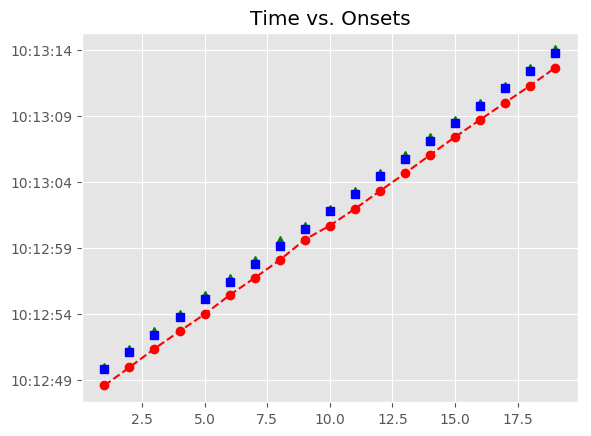

Source data for this figure (header and first rows):
, Asynchrony, Tap Onset, Test, True Onset, User ID, IOI, Max, Min, Sanitized Tap Onset, Sanitized Asynchrony, Sanitized Mean Asynchrony, Sanitized Std Dev Asynchrony, Mean Asynchrony, Std Dev Asynchrony, Missed Taps, Phase Correction Response
1, -1219, 2018-06-14 10:12:48.571302000, A2a1, 2018-06-14 10:12:49.790427000, 824.0, 0 days 00:00:01.323537000, 2018-06-14 10:12:50.452195500, 2018-06-14 10:12:49.117048000, 2018-06-14 10:12:49.946309000, 155.9, 260.9, 74.6, -1081, 82.47, 0, 91.62
2, -1168, 2018-06-14 10:12:49.946309000, A2a1, 2018-06-14 10:12:51.113964000, 824.0, 0 days 00:00:01.323538000, 2018-06-14 10:12:51.775733000, 2018-06-14 10:12:50.452195500, 2018-06-14 10:12:51.361467000, 247.5, 260.9, 74.6, -1081, 82.47, 0, -4.446
3, -1076, 2018-06-14 10:12:51.361467000, A2a1, 2018-06-14 10:12:52.437502000, 824.0, 0 days 00:00:01.346757000, 2018-06-14 10:12:53.110880500, 2018-06-14 10:12:51.775733000, 2018-06-14 10:12:52.680559000, 243.1, 260.9, 74.6, -1081, 82.47, 0, -51.82
4, -1104, 2018-06-14 10:12:52.680559000, A2a1, 2018-06-14 10:12:53.784259000, 824.0, 0 days 00:00:01.323537000, 2018-06-14 10:12:54.446027500, 2018-06-14 10:12:53.110880500, 2018-06-14 10:12:53.975500000, 191.2, 260.9, 74.6, -1081, 82.47, 0, 125.5
5, -1132, 2018-06-14 10:12:53.975500000, A2a1, 2018-06-14 10:12:55.107796000, 824.0, 0 days 00:00:01.346758000, 2018-06-14 10:12:55.781175000, 2018-06-14 10:12:54.446027500, 2018-06-14 10:12:55.424492000, 316.7, 260.9, 74.6, -1081, 82.47, 0, -37.95
6, -1030, 2018-06-14 10:12:55.424492000, A2a1, 2018-06-14 10:12:56.454554000, 824.0, 0 days 00:00:01.323537000, 2018-06-14 10:12:57.116322500, 2018-06-14 10:12:55.781175000, 2018-06-14 10:12:56.733304000, 278.8, 260.9, 74.6, -1081, 82.47, 0, 28.6
7, -1045, 2018-06-14 10:12:56.733304000, A2a1, 2018-06-14 10:12:57.778091000, 824.0, 0 days 00:00:01.346758000, 2018-06-14 10:12:58.451470000, 2018-06-14 10:12:57.116322500, 2018-06-14 10:12:58.085442000, 307.4, 260.9, 74.6, -1081, 82.47, 0, 203.6
8, -1039, 2018-06-14 10:12:58.085442000, A2a1, 2018-06-14 10:12:59.124849000, 824.0, 0 days 00:00:01.323537000, 2018-06-14 10:12:59.786617500, 2018-06-14 10:12:58.451470000, 2018-06-14 10:12:59.635768000, 510.9, 260.9, 74.6, -1081, 82.47, 0, -256.3
9, -812.6, 2018-06-14 10:12:59.635768000, A2a1, 2018-06-14 10:13:00.448386000, 824.0, 0 days 00:00:01.323537000, 2018-06-14 10:13:01.110154500, 2018-06-14 10:12:59.786617500, 2018-06-14 10:13:00.702998000, 254.6, 260.9, 74.6, -1081, 82.47, 0, -58.24
10, -1069, 2018-06-14 10:13:00.702998000, A2a1, 2018-06-14 10:13:01.771923000, 824.0, 0 days 00:00:01.346758000, 2018-06-14 10:13:02.445302000, 2018-06-14 10:13:01.110154500, 2018-06-14 10:13:01.968296000, 196.4, 260.9, 74.6, -1081, 82.47, 0, 12.72
11, -1150, 2018-06-14 10:13:01.968296000, A2a1, 2018-06-14 10:13:03.118681000, 824.0, 0 days 00:00:01.323537000, 2018-06-14 10:13:03.780449500, 2018-06-14 10:13:02.445302000, 2018-06-14 10:13:03.327774000, 209.1, 260.9, 74.6, -1081, 82.47, 0, 11.64
12, -1114, 2018-06-14 10:13:03.327774000, A2a1, 2018-06-14 10:13:04.442218000, 824.0, 0 days 00:00:01.346757000, 2018-06-14 10:13:05.115596500, 2018-06-14 10:13:03.780449500, 2018-06-14 10:13:04.662953000, 220.7, 260.9, 74.6, -1081, 82.47, 0, 49.85
13, -1126, 2018-06-14 10:13:04.662953000, A2a1, 2018-06-14 10:13:05.788975000, 824.0, 0 days 00:00:01.323538000, 2018-06-14 10:13:06.450744000, 2018-06-14 10:13:05.115596500, 2018-06-14 10:13:06.059560000, 270.6, 260.9, 74.6, -1081, 82.47, 0, 43.06
14, -1053, 2018-06-14 10:13:06.059560000, A2a1, 2018-06-14 10:13:07.112513000, 824.0, 0 days 00:00:01.346757000, 2018-06-14 10:13:07.785891500, 2018-06-14 10:13:06.450744000, 2018-06-14 10:13:07.426163000, 313.6, 260.9, 74.6, -1081, 82.47, 0, -42.06
15, -1033, 2018-06-14 10:13:07.426163000, A2a1, 2018-06-14 10:13:08.459270000, 824.0, 0 days 00:00:01.323538000, 2018-06-14 10:13:09.121039000, 2018-06-14 10:13:07.785891500, 2018-06-14 10:13:08.730857000, 271.6, 260.9, 74.6, -1081, 82.47, 0, -23.37
16, -1052, 2018-06-14 10:13:08.730857000, A2a1, 2018-06-14 10:13:09.782808000, 824.0, 0 days 00:00:01.323537000, 2018-06-14 10:13:10.444576500, 2018-06-14 10:13:09.121039000, 2018-06-14 10:13:10.031021000, 248.2, 260.9, 74.6, -1081, 82.47, 0, -32.98
17, -1075, 2018-06-14 10:13:10.031021000, A2a1, 2018-06-14 10:13:11.106345000, 824.0, 0 days 00:00:01.346757000, 2018-06-14 10:13:11.779723500, 2018-06-14 10:13:10.444576500, 2018-06-14 10:13:11.321576000, 215.2, 260.9, 74.6, -1081, 82.47, 0, 7.801
18, -1132, 2018-06-14 10:13:11.321576000, A2a1, 2018-06-14 10:13:12.453102000, 824.0, 0 days 00:00:01.323538000, 2018-06-14 10:13:13.114871000, 2018-06-14 10:13:11.779723500, 2018-06-14 10:13:12.676134000, 223, 260.9, 74.6, -1081, 82.47, 0, 60.48
19, -1101, 2018-06-14 10:13:12.676134000, A2a1, 2018-06-14 10:13:13.776640000, 824.0, 0 days 00:00:01.346757000, 2018-06-14 10:13:14.450018500, 2018-06-14 10:13:13.114871000, 2018-06-14 10:13:14.060154000, 283.5, 260.9, 74.6, -1081, 82.47, 0, 
